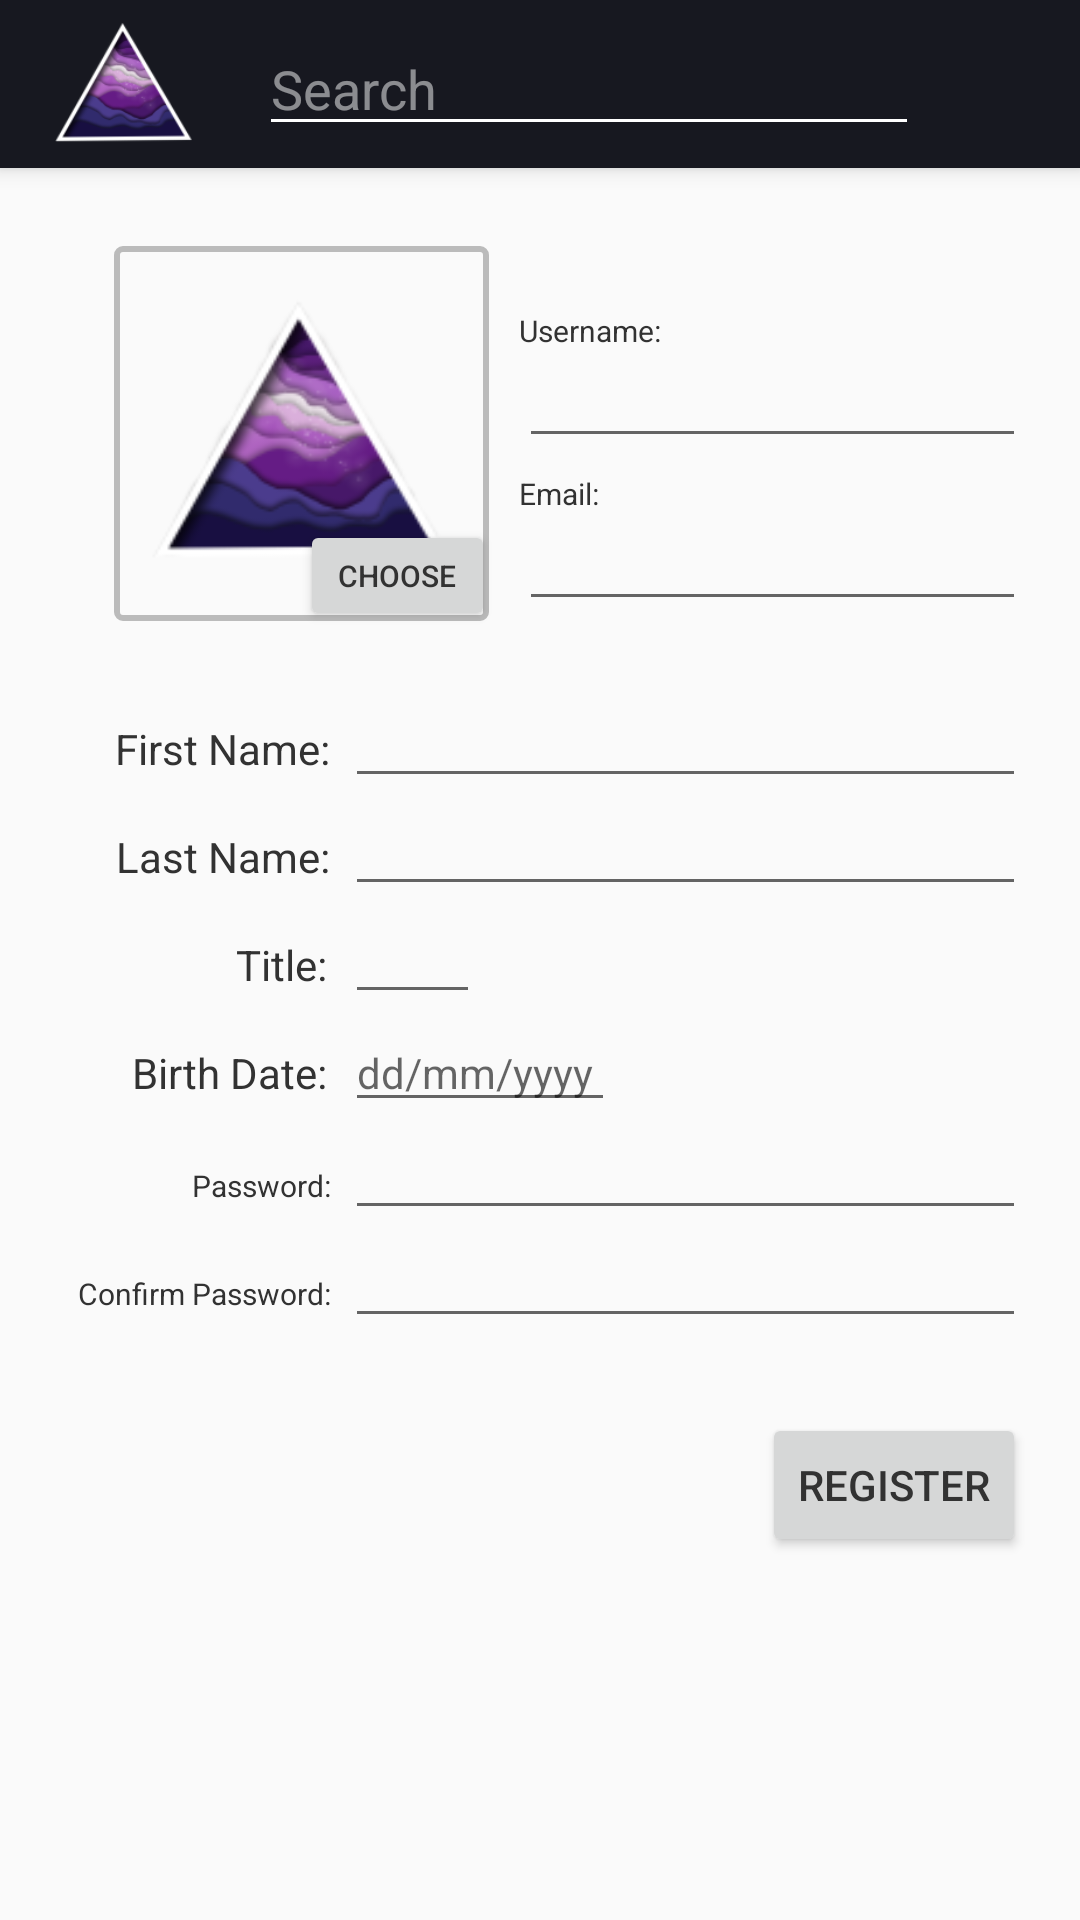

Write the Android layout XML for this screen, with the resource values it uses.
<!-- AndroidManifest.xml: application theme AppTheme.NoActionBar -->
<!-- res/layout/layout_register.xml -->
<?xml version="1.0" encoding="utf-8"?>
<android.support.design.widget.CoordinatorLayout xmlns:android="http://schemas.android.com/apk/res/android"
    xmlns:app="http://schemas.android.com/apk/res-auto"
    xmlns:tools="http://schemas.android.com/tools"
    android:id="@+id/layout_home"
    android:layout_width="match_parent"
    android:layout_height="match_parent"
    tools:context="aurora.main.DetailActivity"
    android:fitsSystemWindows="true"
    android:theme="@style/AppTheme.NoActionBar">

    <include layout="@layout/toolbar_layout"
        android:id="@+id/include" />

    <RelativeLayout
        android:layout_width="match_parent"
        android:layout_height="match_parent"
        android:focusable="true"
        android:focusableInTouchMode="true"
        android:id="@+id/layout"
        android:theme="@style/AppTheme.NoActionBar">

        <ImageView
            app:srcCompat="@mipmap/ic_launcher"
            android:id="@+id/profileIcon"
            android:layout_marginTop="82dp"
            android:layout_width="125dp"
            android:layout_height="125dp"
            android:layout_marginLeft="38dp"
            android:layout_marginStart="38dp"
            android:layout_alignParentTop="true"
            android:layout_alignParentLeft="true"
            android:layout_alignParentStart="true"
            android:background="@drawable/black_border"
            android:padding="2dp" />

        <GridLayout
            android:layout_width="wrap_content"
            android:id="@+id/gridOne"
            android:layout_height="wrap_content"
            android:layout_marginTop="13dp"
            android:paddingTop="10dp"
            android:layout_below="@+id/profileIcon"
            android:layout_alignLeft="@+id/profileIcon"
            android:layout_alignStart="@+id/profileIcon"
            android:layout_alignRight="@+id/gridLayout4"
            android:layout_alignEnd="@+id/gridLayout4">

            <TextView
                android:text="First Name:"
                android:layout_width="72dp"
                android:layout_height="wrap_content"
                android:id="@+id/lblFirstName"
                android:layout_row="1"
                android:layout_column="0"
                android:gravity="end"
                android:textAppearance="@style/TextAppearance.AppCompat"
                android:layout_marginRight="5dp" />

            <TextView
                android:text="Last Name:"
                android:layout_width="72dp"
                android:layout_height="wrap_content"
                android:id="@+id/lblLastName"
                android:layout_row="2"
                android:layout_column="0"
                android:gravity="end"
                android:textAppearance="@style/TextAppearance.AppCompat"
                android:layout_marginRight="5dp" />

            <TextView
                android:text="Birth Date:"
                android:layout_width="71dp"
                android:layout_height="wrap_content"
                android:id="@+id/lblAge"
                android:layout_row="5"
                android:layout_column="0"
                android:gravity="end"
                android:textAppearance="@style/TextAppearance.AppCompat" />

            <EditText
                android:layout_height="wrap_content"
                android:inputType="textPersonName"
                android:ems="10"
                android:id="@+id/fldFirstName"
                android:textSize="14sp"
                android:layout_row="1"
                android:layout_column="1"
                android:layout_width="227dp" />

            <EditText
                android:layout_height="wrap_content"
                android:inputType="textPersonName"
                android:ems="10"
                android:id="@+id/fldLastName"
                android:textSize="14sp"
                android:layout_row="2"
                android:layout_column="1"
                android:layout_width="227dp" />

            <TextView
                android:text="Title:"
                android:layout_width="71dp"
                android:layout_height="wrap_content"
                android:id="@+id/lblTitle"
                android:layout_row="3"
                android:layout_column="0"
                android:gravity="end"
                android:textAppearance="@style/TextAppearance.AppCompat" />

            <EditText
                android:layout_height="wrap_content"
                android:inputType="textPersonName"
                android:ems="10"
                android:id="@+id/fldTitle"
                android:textSize="14sp"
                android:layout_row="3"
                android:layout_column="1"
                android:layout_width="45dp" />

            <EditText
                android:layout_height="wrap_content"
                android:inputType="textPersonName"
                android:ems="10"
                android:id="@+id/fldAge"
                android:textSize="14sp"
                android:layout_row="5"
                android:layout_column="1"
                android:hint="dd/mm/yyyy"
                android:layout_width="90dp" />

        </GridLayout>

        <GridLayout
            android:layout_width="wrap_content"
            android:layout_height="wrap_content"
            android:layout_below="@+id/gridOne"
            android:layout_alignRight="@+id/gridOne"
            android:layout_alignEnd="@+id/gridOne"
            android:id="@+id/gridTwo">

            <TextView
                android:text="Password:"
                android:layout_height="wrap_content"
                android:id="@+id/lblPassword"
                android:textAppearance="@style/TextAppearance.AppCompat"
                android:gravity="end"
                android:layout_row="0"
                android:layout_column="0"
                android:textSize="10sp"
                android:layout_width="wrap_content"
                android:layout_gravity="end"
                android:layout_marginRight="5dp" />

            <EditText
                android:layout_height="wrap_content"
                android:ems="10"
                android:id="@+id/fldConfirm"
                android:textSize="14sp"
                android:layout_row="1"
                android:layout_column="1"
                android:inputType="textPassword"
                android:layout_width="227dp" />

            <EditText
                android:layout_height="wrap_content"
                android:inputType="textPassword"
                android:ems="10"
                android:id="@+id/fldPassword"
                android:textSize="14sp"
                android:layout_row="0"
                android:layout_column="1"
                android:layout_width="227dp" />

            <TextView
                android:text="Confirm Password:"
                android:layout_height="wrap_content"
                android:id="@+id/lblConfirm"
                android:layout_row="1"
                android:layout_column="0"
                android:gravity="end"
                android:textAppearance="@style/TextAppearance.AppCompat"
                android:textSize="10sp"
                android:layout_width="wrap_content"
                android:layout_gravity="end"
                android:layout_marginRight="5dp" />
        </GridLayout>

        <Button
            android:text="Choose"
            android:id="@+id/btnChoose"
            android:textSize="10sp"
            android:layout_width="65dp"
            android:layout_below="@+id/profileIcon"
            android:layout_marginLeft="100dp"
            android:layout_marginTop="-34dp"
            android:visibility="visible"
            android:clickable="false"
            android:layout_height="37dp" />

        <GridLayout
            android:layout_width="wrap_content"
            android:layout_height="wrap_content"
            android:layout_above="@+id/gridOne"
            android:layout_toRightOf="@+id/profileIcon"
            android:layout_toEndOf="@+id/profileIcon"
            android:id="@+id/gridThree">

            <EditText
                android:layout_height="wrap_content"
                android:inputType="textPersonName"
                android:ems="10"
                android:id="@+id/fldEmail"
                android:textSize="10sp"
                android:layout_row="3"
                android:layout_column="0"
                android:layout_rowSpan="1"
                android:layout_columnSpan="2"
                android:layout_marginLeft="10dp"
                android:layout_width="169dp" />

            <TextView
                android:text="Email:"
                android:layout_height="wrap_content"
                android:id="@+id/lblEmail"
                android:layout_row="2"
                android:layout_column="0"
                android:gravity="end"
                android:textAppearance="@style/TextAppearance.AppCompat"
                android:textSize="10sp"
                android:layout_width="wrap_content"
                android:layout_gravity="start"
                android:layout_marginLeft="10dp"
                android:layout_marginBottom="5dp"
                android:layout_marginTop="5dp" />

            <TextView
                android:text="Username:"
                android:layout_height="wrap_content"
                android:id="@+id/lblUsername"
                android:textAppearance="@style/TextAppearance.AppCompat"
                android:layout_row="0"
                android:layout_column="0"
                android:textSize="10sp"
                android:layout_width="wrap_content"
                android:layout_gravity="start"
                android:layout_marginLeft="10dp"
                android:layout_marginBottom="5dp" />

            <EditText
                android:layout_height="wrap_content"
                android:inputType="textPersonName"
                android:ems="10"
                android:id="@+id/fldUsername"
                android:textSize="10sp"
                android:layout_row="1"
                android:layout_column="0"
                android:layout_rowSpan="1"
                android:layout_columnSpan="2"
                android:layout_marginLeft="10dp"
                android:layout_width="169dp" />
        </GridLayout>

        <Button
            android:text="Register"
            android:layout_width="wrap_content"
            android:layout_height="wrap_content"
            android:id="@+id/btnRegister"
            android:layout_below="@+id/gridTwo"
            android:layout_alignRight="@+id/gridTwo"
            android:layout_alignEnd="@+id/gridTwo"
            android:layout_marginTop="25dp" />

    </RelativeLayout>

</android.support.design.widget.CoordinatorLayout>
<!-- res/layout/toolbar_layout.xml (included above) -->
<?xml version="1.0" encoding="utf-8"?>
<android.support.design.widget.AppBarLayout xmlns:app="http://schemas.android.com/apk/res-auto"
    xmlns:tools="http://schemas.android.com/tools"
    android:layout_width="match_parent"
    android:layout_height="wrap_content"
    android:theme="@style/AppTheme.AppBarOverlay"
    xmlns:android="http://schemas.android.com/apk/res/android"
    android:padding="0dp">

    <android.support.v7.widget.Toolbar
        android:layout_width="match_parent"
        android:layout_height="?attr/actionBarSize"
        android:background="@color/colorPrimary"
        android:id="@+id/toolBar"
        android:paddingLeft="0dp"
        android:paddingRight="0dp"
        android:padding="0dp"
        android:weightSum="1">


        <RelativeLayout android:layout_width="wrap_content"
            android:layout_height="match_parent"
            android:layout_marginLeft="0dp"
            android:layout_weight="0.81">


            <ImageView
                android:src="@mipmap/ic_launcher"
                android:layout_height="70dp"
                android:layout_width="70dp"
                android:id="@+id/logo"
                android:layout_alignParentTop="true"
                android:layout_alignParentLeft="true"
                android:layout_alignParentStart="true"
                android:layout_marginLeft="-10dp" />

            <EditText
                android:layout_height="wrap_content"
                android:drawableLeft="@drawable/search_scaled"
                android:inputType="text"
                android:layout_weight="0.05"
                android:hint="Search"
                android:drawablePadding="5dp"
                android:id="@+id/searchBar"
                android:maxLines="1"
                android:layout_marginStart="10dp"
                android:layout_centerVertical="true"
                android:layout_toRightOf="@+id/logo"
                android:layout_toEndOf="@+id/logo"
                android:layout_width="220dp" />

        </RelativeLayout>


    </android.support.v7.widget.Toolbar>

</android.support.design.widget.AppBarLayout>
<!-- resources referenced by this layout -->
<resources>
  <color name="colorPrimary">#171820</color>
  <!-- drawable black_border (drawable) -->
  <?xml version="1.0" encoding="UTF-8"?>
  <shape xmlns:android="http://schemas.android.com/apk/res/android" android:shape="rectangle">
      <corners android:radius="2dp"/>
      <padding android:left="10dp" android:right="10dp" android:top="10dp" android:bottom="10dp"/>
      <stroke android:width="2dp" android:color="#BBBBBB"/>
  </shape>
  <!-- drawable search_scaled (drawable) -->
  <?xml version="1.0" encoding="utf-8"?>
  <layer-list xmlns:android="http://schemas.android.com/apk/res/android">
      <item
          android:id="@+id/half_overlay"
          android:drawable="@drawable/search"
          android:width="20dp"
          android:height="20dp"
          />
  
  </layer-list>
  <!-- mipmap ic_launcher: png bitmap (drawable, 4002 bytes) -->
  <style name="AppTheme.AppBarOverlay" parent="ThemeOverlay.AppCompat.Dark.ActionBar" />
  <style name="AppTheme.NoActionBar">
          <item name="windowActionBar">false</item>
          <item name="windowNoTitle">true</item>
      </style>
</resources>
